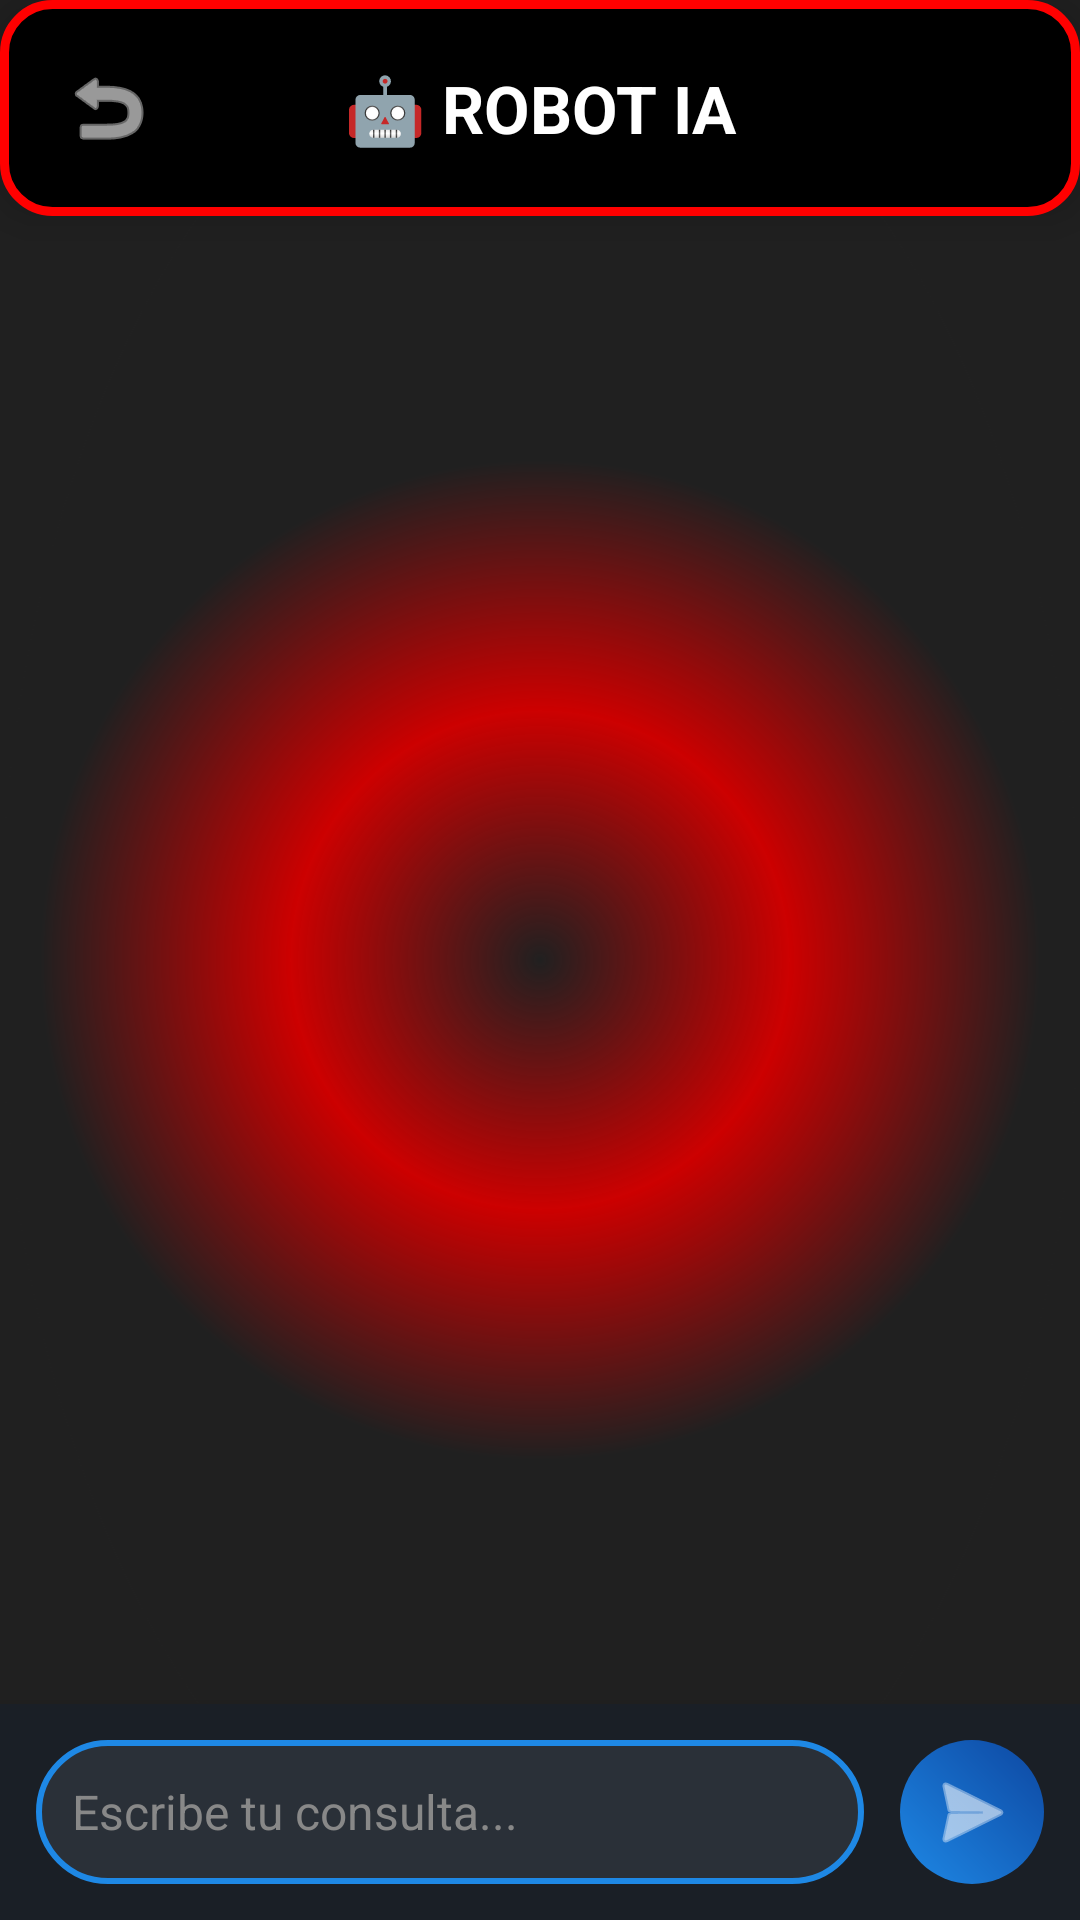

The Android layout XML behind this screen, and the referenced resources:
<!-- AndroidManifest.xml: application theme Theme.MyApplication -->
<!-- res/layout/activity_robot_ia.xml -->
<?xml version="1.0" encoding="utf-8"?>
<RelativeLayout xmlns:android="http://schemas.android.com/apk/res/android"
    android:layout_width="match_parent"
    android:layout_height="match_parent"
    android:background="@drawable/tech_background">

    
    <LinearLayout
        android:id="@+id/header"
        android:layout_width="match_parent"
        android:layout_height="wrap_content"
        android:background="@drawable/btn_rounded"
        android:orientation="horizontal"
        android:padding="16dp"
        android:gravity="center_vertical"
        android:elevation="8dp">

        <ImageButton
            android:id="@+id/btnVolver"
            android:layout_width="40dp"
            android:layout_height="40dp"
            android:background="?attr/selectableItemBackgroundBorderless"
            android:src="@android:drawable/ic_menu_revert"
            android:tint="#FFFFFF" />

        <TextView
            android:layout_width="0dp"
            android:layout_height="wrap_content"
            android:layout_weight="1"
            android:text="🤖 ROBOT IA"
            android:textColor="#FFFFFF"
            android:textSize="22sp"
            android:textStyle="bold"
            android:gravity="center" />

        <View
            android:layout_width="40dp"
            android:layout_height="40dp" />
    </LinearLayout>

    
    <androidx.recyclerview.widget.RecyclerView
        android:id="@+id/recyclerViewChat"
        android:layout_width="match_parent"
        android:layout_height="match_parent"
        android:layout_above="@id/inputContainer"
        android:layout_below="@id/header"
        android:padding="12dp"
        android:clipToPadding="false" />

    
    <LinearLayout
        android:id="@+id/inputContainer"
        android:layout_width="match_parent"
        android:layout_height="wrap_content"
        android:layout_alignParentBottom="true"
        android:background="#1A1F26"
        android:elevation="8dp"
        android:orientation="horizontal"
        android:padding="12dp"
        android:gravity="center_vertical">

        <EditText
            android:id="@+id/etMensaje"
            android:layout_width="0dp"
            android:layout_height="48dp"
            android:layout_weight="1"
            android:background="@drawable/input_background"
            android:hint="Escribe tu consulta..."
            android:textColorHint="#888888"
            android:maxLines="4"
            android:padding="12dp"
            android:textSize="16sp"
            android:textColor="#FFFFFF" />

        <ImageButton
            android:id="@+id/btnEnviar"
            android:layout_width="48dp"
            android:layout_height="48dp"
            android:layout_marginStart="12dp"
            android:background="@drawable/send_button_background"
            android:src="@android:drawable/ic_menu_send"
            android:tint="#FFFFFF" />
    </LinearLayout>

    
    <ProgressBar
        android:id="@+id/progressBar"
        android:layout_width="wrap_content"
        android:layout_height="wrap_content"
        android:layout_centerInParent="true"
        android:visibility="gone"
        android:indeterminate="true" />

</RelativeLayout>
<!-- resources referenced by this layout -->
<resources>
  <!-- drawable btn_rounded (drawable) -->
  <?xml version="1.0" encoding="utf-8"?>
  <selector xmlns:android="http://schemas.android.com/apk/res/android">
  
      
      <item android:state_pressed="true">
          <shape android:shape="rectangle">
              <solid android:color="#222222"/> 
              <corners android:radius="16dp" />
              <stroke android:width="3dp" android:color="#FF0000"/> 
              <padding android:left="12dp" android:top="12dp"
                  android:right="12dp" android:bottom="12dp"/>
              <shadowColor android:color="#880000" />
          </shape>
      </item>
  
      
      <item>
          <shape android:shape="rectangle">
              <solid android:color="#000000"/> 
              <corners android:radius="16dp" />
              <stroke android:width="3dp" android:color="#FF0000"/> 
              <padding android:left="12dp" android:top="12dp"
                  android:right="12dp" android:bottom="12dp"/>
              <shadowColor android:color="#FF0000" />
          </shape>
      </item>
  
  </selector>
  <!-- drawable input_background (drawable) -->
  <?xml version="1.0" encoding="utf-8"?>
  <shape xmlns:android="http://schemas.android.com/apk/res/android"
      android:shape="rectangle">
      <solid android:color="#2A3038" />
      <corners android:radius="24dp" />
      <stroke
          android:width="2dp"
          android:color="#1E88E5" />
  </shape>
  <!-- drawable send_button_background (drawable) -->
  <?xml version="1.0" encoding="utf-8"?>
  <shape xmlns:android="http://schemas.android.com/apk/res/android"
      android:shape="oval">
      <gradient
          android:type="linear"
          android:angle="45"
          android:startColor="#1E88E5"
          android:endColor="#0D47A1" />
  </shape>
  <!-- drawable tech_background (drawable) -->
  <?xml version="1.0" encoding="utf-8"?>
  <layer-list xmlns:android="http://schemas.android.com/apk/res/android">
  
      
      <item>
          <shape android:shape="rectangle">
              <solid android:color="#202020" />
          </shape>
      </item>
  
      
      <item>
          <shape android:shape="oval">
              <gradient
                  android:type="radial"
                  android:gradientRadius="500"
                  android:centerColor="#CC0000"
                  android:endColor="#202020" />
          </shape>
      </item>
  
  </layer-list>
  <style name="Theme.MyApplication" parent="Theme.AppCompat.DayNight.NoActionBar">
          
          <item name="android:windowBackground">#000000</item>
          
          <item name="android:textColor">#FFFFFF</item>
          
          <item name="colorAccent">#FF0000</item>
      </style>
</resources>
